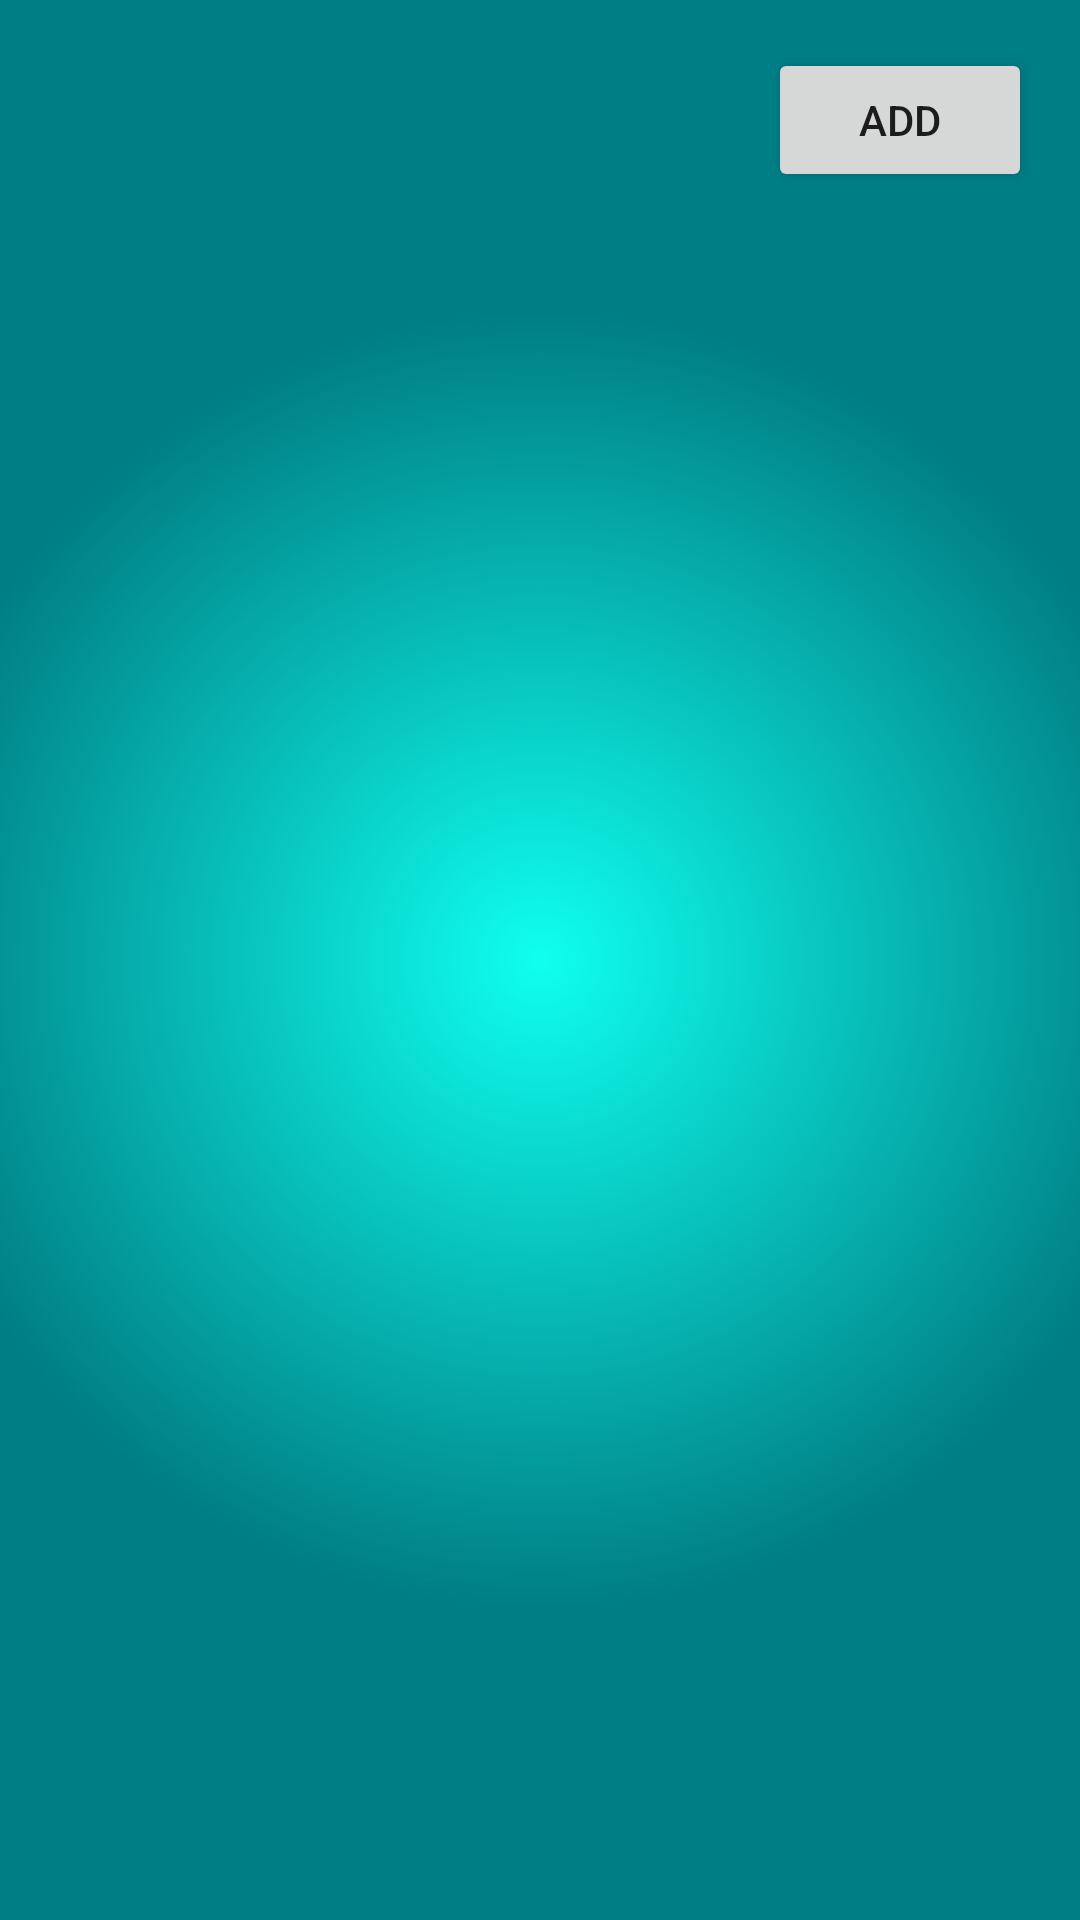

Layout XML and referenced resources for this Android screen:
<!-- AndroidManifest.xml: application theme Theme.ST10082074TridentTimeTracker -->
<!-- res/layout/fragment_projects.xml -->
<?xml version="1.0" encoding="utf-8"?>
<ScrollView xmlns:android="http://schemas.android.com/apk/res/android"
xmlns:tools="http://schemas.android.com/tools"
android:layout_width="match_parent"
android:background="@drawable/gradient_background"
android:layout_height="match_parent">

<LinearLayout
    android:layout_width="match_parent"
    android:layout_height="wrap_content"
    android:orientation="vertical"
    tools:context=".ProjectsFragment">

    <Button
        android:id="@+id/addButton"
        android:layout_width="wrap_content"
        android:layout_height="wrap_content"
        android:layout_gravity="bottom|end"
        android:layout_margin="16dp"
        android:text="Add" />

    <androidx.recyclerview.widget.RecyclerView
        android:id="@+id/recyclerView"
        android:layout_width="match_parent"
        android:layout_height="wrap_content"
        android:padding="8dp"
        tools:listitem="@layout/item_project" />

</LinearLayout>

</ScrollView>
<!-- res/layout/item_project.xml (included above) -->
<?xml version="1.0" encoding="utf-8"?>
<LinearLayout xmlns:android="http://schemas.android.com/apk/res/android"
    android:layout_width="match_parent"
    android:layout_height="wrap_content"
    android:background="@drawable/gradient_background"
    android:orientation="vertical"
    android:padding="16dp">

    <TextView
        android:id="@+id/projectNameTextView"
        android:layout_width="match_parent"
        android:layout_height="wrap_content"
        android:text="Project Name:"
        android:textSize="18sp"
        android:textStyle="bold" />

    <TextView
        android:id="@+id/clientTextView"
        android:layout_width="match_parent"
        android:layout_height="wrap_content"
        android:text="Client Name:"
        android:textSize="16sp" />

    <TextView
        android:id="@+id/totalHoursTextView"
        android:layout_width="match_parent"
        android:layout_height="wrap_content"
        android:text="Totral Hours:"
        android:textSize="14sp" />

</LinearLayout>
<!-- resources referenced by this layout -->
<resources>
  <!-- drawable gradient_background (drawable) -->
  <?xml version="1.0" encoding="utf-8"?>
  <selector xmlns:android="http://schemas.android.com/apk/res/android">
  
      <item>
          <shape>
              <gradient
                  android:startColor="#0fffee"
                  android:endColor="#007e85"
                  android:type="radial"
                  android:centerX="0.5"
                  android:centerY="0.5"
                  android:gradientRadius="60%"
              />
          </shape>
      </item>
  
  </selector>
  <style name="Theme.ST10082074TridentTimeTracker" parent="Theme.MaterialComponents.DayNight.DarkActionBar">
          
          <item name="colorPrimary">@color/purple_500</item>
          <item name="colorPrimaryVariant">@color/purple_700</item>
          <item name="colorOnPrimary">@color/white</item>
          
          <item name="colorSecondary">@color/teal_200</item>
          <item name="colorSecondaryVariant">@color/teal_700</item>
          <item name="colorOnSecondary">@color/black</item>
          
          <item name="android:statusBarColor">?attr/colorPrimaryVariant</item>
          
      </style>
  <!-- not gathered from this repository: default colours our renderer supplied (Android Studio template values) -->
  <color name="purple_500">#FF6200EE</color>
  <color name="purple_700">#FF3700B3</color>
  <color name="teal_200">#FF03DAC5</color>
  <color name="teal_700">#FF018786</color>
  <color name="black">#FF000000</color>
  <color name="white">#FFFFFFFF</color>
</resources>
